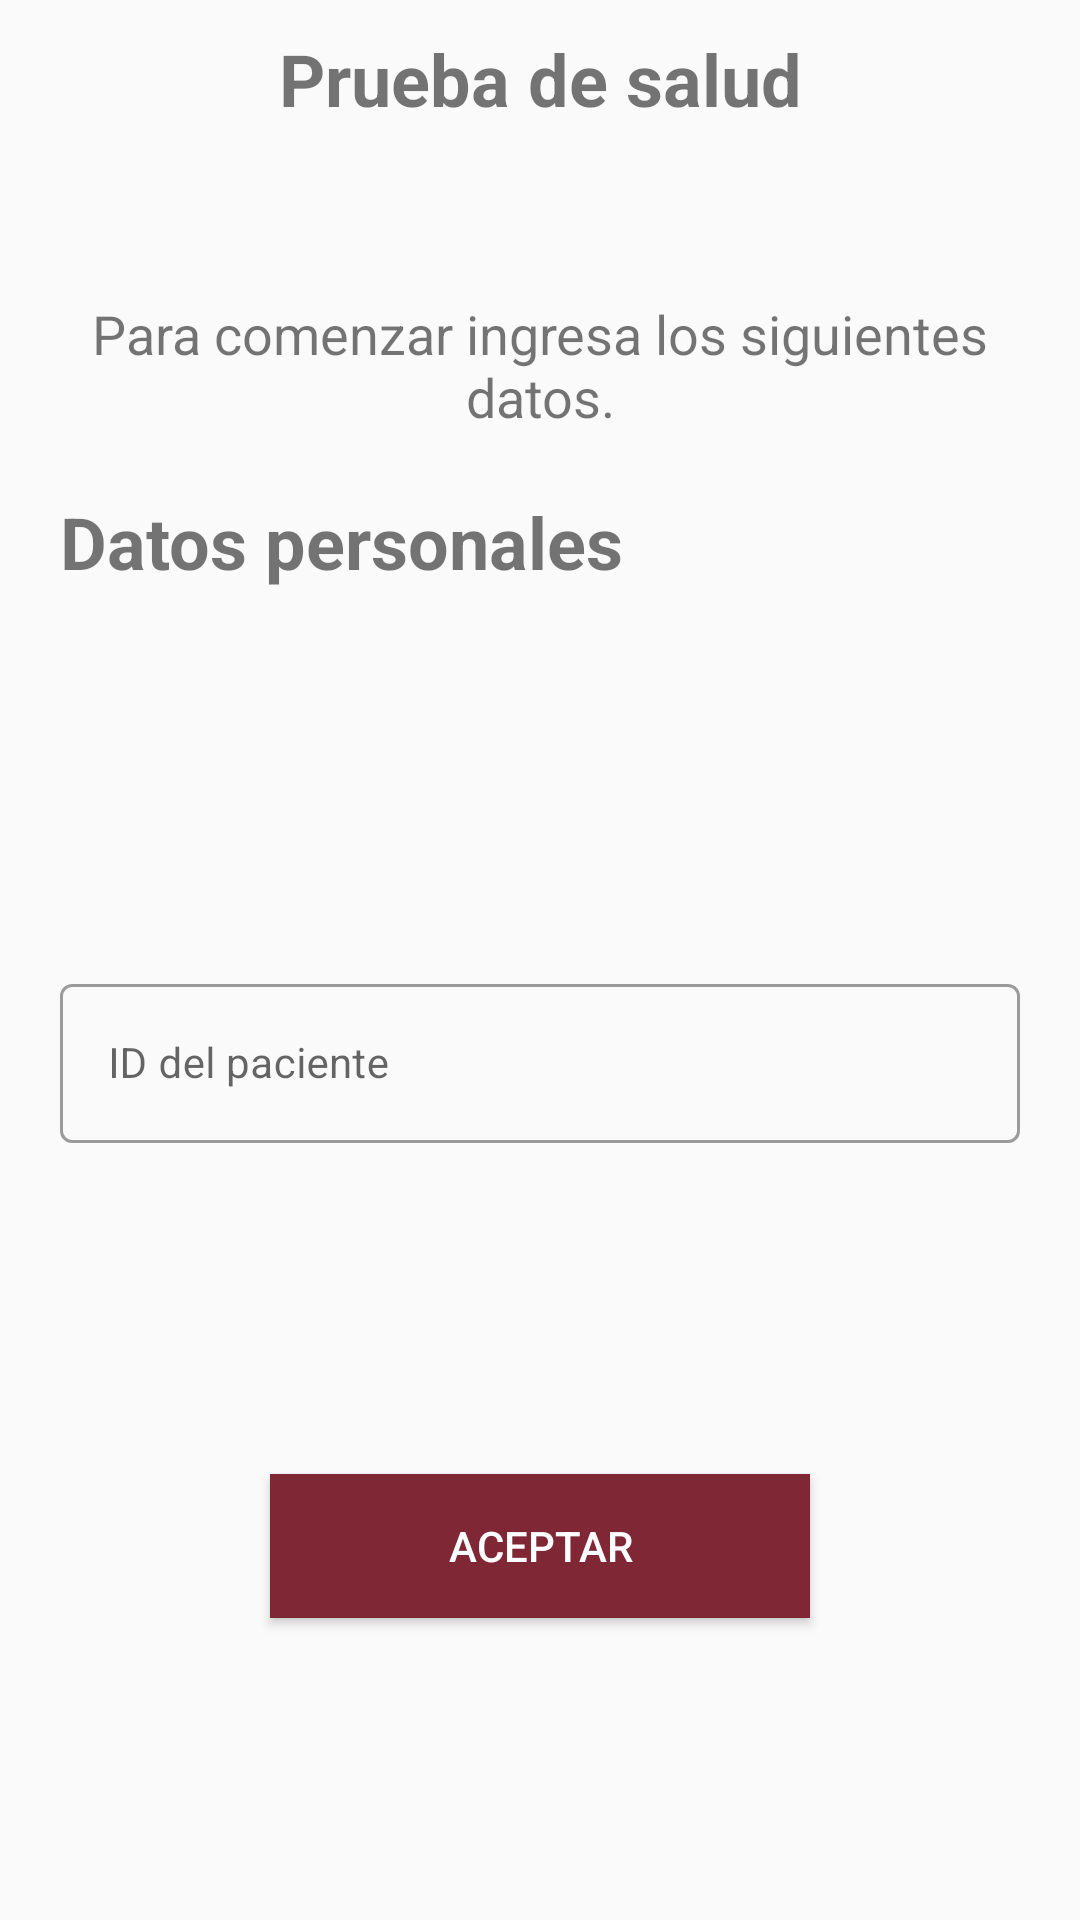

Produce the Android XML layout that renders to this screen, including the resource entries it uses.
<!-- AndroidManifest.xml: application theme AppTheme -->
<!-- res/layout/activity_registro.xml -->
<?xml version="1.0" encoding="utf-8"?>
<LinearLayout xmlns:android="http://schemas.android.com/apk/res/android"
    xmlns:app="http://schemas.android.com/apk/res-auto"
    xmlns:tools="http://schemas.android.com/tools"
    android:layout_width="match_parent"
    android:layout_height="match_parent"
    android:background="@color/fondo2"
    android:orientation="vertical"
    tools:context=".Registro">


    <LinearLayout
        android:id="@+id/linearLayoutFilaUno"
        android:layout_width="match_parent"
        android:layout_height="0dp"
        android:layout_weight=".5"
        android:orientation="horizontal">

        <ImageView
            android:id="@+id/fondo1"
            android:layout_width="0dp"
            android:layout_height="match_parent"
            android:layout_weight="1"
            app:srcCompat="@drawable/fondo_2" />

        <TextView
            android:id="@+id/titulo4"
            android:layout_width="0dp"
            android:layout_height="wrap_content"
            android:layout_weight="2"
            android:gravity="clip_horizontal|center|center_horizontal|center_vertical"
            android:paddingTop="10sp"
            android:shadowColor="#000000"
            android:text="@string/titulo2"
            android:textSize="24sp"
            android:textStyle="bold" />

        <ImageView
            android:id="@+id/fondo2"
            android:layout_width="0dp"
            android:layout_height="wrap_content"
            android:layout_weight="1"
            app:srcCompat="@drawable/fondo_2" />

    </LinearLayout>

    <LinearLayout
        android:id="@+id/linearLayoutFilaDos"
        android:layout_width="match_parent"
        android:layout_height="wrap_content"
        android:layout_weight="0"
        android:orientation="horizontal">


        <TextView
            android:id="@+id/descricionListaMedir"
            android:layout_width="match_parent"
            android:layout_height="wrap_content"
            android:layout_margin="20sp"
            android:layout_weight="0"
            android:gravity="clip_horizontal|center|center_horizontal|center_vertical"
            android:text="@string/descripcion_registro_datos"
            android:textSize="18sp"
            android:textStyle="normal" />

    </LinearLayout>

    <LinearLayout
        android:id="@+id/linearLayoutFilaTres"
        android:layout_width="match_parent"
        android:layout_height="0dp"
        android:layout_marginLeft="20sp"
        android:layout_marginRight="20sp"
        android:layout_weight="2"
        android:orientation="vertical">


        <TextView
            android:id="@+id/subsubtitulo1"
            android:layout_width="match_parent"
            android:layout_height="0dp"
            android:layout_weight="1"
            android:text="@string/subsubtitulo1"
            android:textSize="24sp"
            android:textStyle="bold" />

        <com.google.android.material.textfield.TextInputLayout
            style="@style/Widget.MaterialComponents.TextInputLayout.OutlinedBox"
            android:layout_width="match_parent"
            android:layout_height="0dp"
            android:layout_weight="1"
            android:hint="@string/id_paciente"
            app:startIconDrawable="@drawable/ic_baseline_account_box_24">


            <com.google.android.material.textfield.TextInputEditText
                android:id="@+id/idPaciente"
                android:layout_width="match_parent"
                android:layout_height="wrap_content"
                android:inputType="number"
                android:textSize="14sp" />
        </com.google.android.material.textfield.TextInputLayout>


    </LinearLayout>


    <LinearLayout
        android:id="@+id/linearLayoutFilaCinco"
        android:layout_width="match_parent"
        android:layout_height="0dp"
        android:layout_weight="1"
        android:orientation="horizontal">

        <ImageView
            android:id="@+id/fondo7"
            android:layout_width="0dp"
            android:layout_height="match_parent"
            android:layout_weight="1"
            app:srcCompat="@drawable/fondo_2" />

        <Button
            android:id="@+id/botonSiguiente1"
            android:layout_width="0dp"
            android:layout_height="wrap_content"
            android:layout_marginTop="10sp"
            android:layout_weight="2"
            android:background="@color/colorPrimary"
            android:foreground="?attr/selectableItemBackgroundBorderless"
            android:text="@string/boton_aceptar"
            android:textColor="@color/colorAccent" />

        <ImageView
            android:id="@+id/fondo8"
            android:layout_width="0dp"
            android:layout_height="match_parent"
            android:layout_weight="1"
            android:textStyle="bold"
            app:srcCompat="@drawable/fondo_2" />


    </LinearLayout>


</LinearLayout>
<!-- resources referenced by this layout -->
<resources>
  <color name="colorAccent">#FFFFFF</color>
  <color name="colorPrimary">#802736</color>
  <color name="fondo2">#fafafa</color>
  <!-- drawable fondo_2: png bitmap (drawable, 9409 bytes) -->
  <string name="boton_aceptar">Aceptar</string>
  <string name="descripcion_registro_datos">Para comenzar ingresa los siguientes datos.</string>
  <string name="id_paciente">ID del paciente</string>
  <string name="subsubtitulo1">Datos personales</string>
  <string name="titulo2">Prueba de salud</string>
  <style name="AppTheme" parent="Theme.MaterialComponents.Light.NoActionBar.Bridge">
          
          <item name="colorPrimary">@color/colorPrimary</item>
          <item name="colorPrimaryDark">@color/colorPrimaryDark</item>
          <item name="colorAccent">@color/colorAccent</item>
      </style>
  <color name="colorPrimaryDark">#e6e6e6</color>
</resources>
